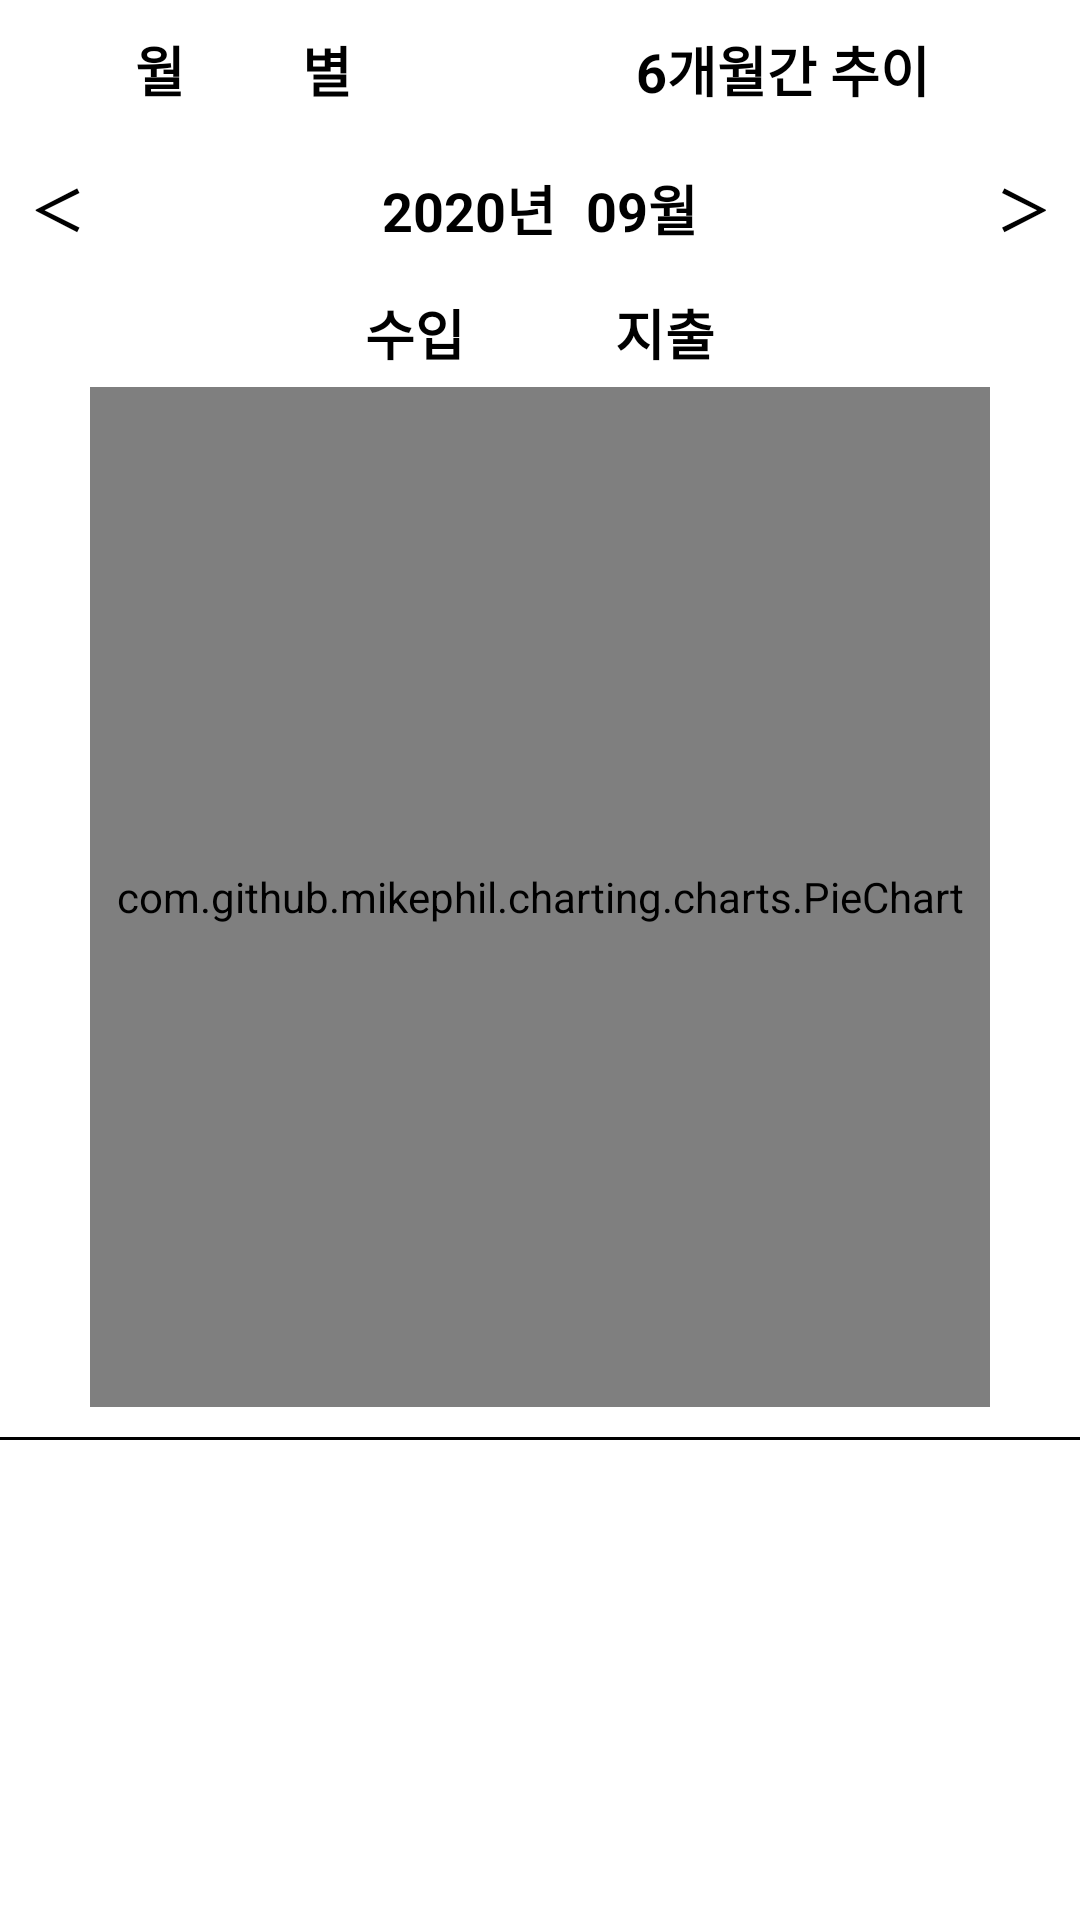

This screen was rendered from an Android layout file. Write that file and the resources it references.
<!-- AndroidManifest.xml: application theme AppTheme -->
<!-- res/layout/activity_chart_fragment.xml -->
<?xml version="1.0" encoding="utf-8"?>
<LinearLayout xmlns:android="http://schemas.android.com/apk/res/android"
    android:layout_width="match_parent"
    android:layout_height="match_parent"
    android:background="#FFFFFF"
    android:orientation="vertical"
    android:clickable="true">

    <LinearLayout
        android:layout_width="match_parent"
        android:layout_height="wrap_content"
        android:orientation="horizontal">

        <TextView
            android:id="@+id/chart_toptext1"
            android:layout_width="wrap_content"
            android:layout_height="fill_parent"
            android:layout_weight="1"
            android:gravity="center"
            android:padding="5dp"
            android:text="월         별"
            android:textSize="18dp"
            android:textStyle="bold"
            android:textColor="#000000"/>
        <TextView
            android:id="@+id/chart_toptext2"
            android:layout_width="wrap_content"
            android:layout_height="fill_parent"
            android:layout_weight="1"
            android:gravity="center"
            android:padding="10dp"
            android:text="6개월간 추이"
            android:textSize="18dp"
            android:textStyle="bold"
            android:textColor="#000000"/>

    </LinearLayout>
    <FrameLayout
        android:layout_width="match_parent"
        android:layout_height="wrap_content"
        android:layout_weight="1">
        <LinearLayout
            android:id="@+id/chart_layout1"
            android:layout_width="match_parent"
            android:layout_height="match_parent"
            android:orientation="vertical">
            <LinearLayout
                android:layout_width="match_parent"
                android:layout_height="wrap_content"
                android:orientation="horizontal"
                android:layout_margin="10dp"
                android:gravity="center_vertical">

                <TextView
                    android:id="@+id/chart_prev_text"
                    android:layout_width="wrap_content"
                    android:layout_height="wrap_content"
                    android:gravity="center_vertical"
                    android:paddingRight="20dp"
                    android:text="＜"
                    android:textColor="#000000"
                    android:textSize="18dp"
                    android:textStyle="bold" />

                <TextView
                    android:id="@+id/chart_text_year"
                    android:layout_width="wrap_content"
                    android:layout_height="wrap_content"
                    android:textStyle="bold"
                    android:textColor="#000000"
                    android:textSize="18dp"
                    android:gravity="right"
                    android:layout_weight="1"
                    android:text="2020년"/>
                <TextView
                    android:layout_width="wrap_content"
                    android:layout_height="wrap_content"
                    android:text="   "/>
                <TextView
                    android:id="@+id/chart_text_month"
                    android:layout_width="wrap_content"
                    android:layout_height="wrap_content"
                    android:textStyle="bold"
                    android:textColor="#000000"
                    android:textSize="18dp"
                    android:layout_weight="1"
                    android:text="09월"/>
                <TextView
                    android:id="@+id/chart_next_text"
                    android:layout_width="wrap_content"
                    android:layout_height="wrap_content"
                    android:paddingLeft="20dp"
                    android:gravity="center_vertical"
                    android:textStyle="bold"
                    android:textColor="#000000"
                    android:textSize="18dp"
                    android:text="＞"/>
            </LinearLayout>

            <LinearLayout
                android:layout_width="match_parent"
                android:layout_height="wrap_content"
                android:orientation="horizontal"
                android:gravity="center|bottom">

                <TextView
                    android:id="@+id/chart_text1"
                    android:layout_width="wrap_content"
                    android:layout_height="fill_parent"
                    android:padding="5dp"
                    android:gravity="center"
                    android:layout_marginRight="20dp"
                    android:text="수입"
                    android:textSize="18dp"
                    android:textStyle="bold"
                    android:textColor="#000000"/>
                <TextView
                    android:id="@+id/chart_text2"
                    android:layout_width="wrap_content"
                    android:layout_height="fill_parent"
                    android:gravity="center"
                    android:padding="5dp"
                    android:layout_marginLeft="20dp"
                    android:text="지출"
                    android:textSize="18dp"
                    android:textStyle="bold"
                    android:textColor="#000000"/>

            </LinearLayout>

            <FrameLayout
                android:layout_width="match_parent"
                android:layout_height="match_parent"
                android:paddingLeft="30dp"
                android:paddingRight="30dp">

                <com.github.mikephil.charting.charts.PieChart
                    android:id="@+id/piechart"
                    android:layout_width="match_parent"
                    android:layout_height="match_parent"/>

                <TextView
                    android:id="@+id/no_chart_text"
                    android:layout_width="wrap_content"
                    android:layout_height="0dp"
                    android:text="데이터가 없습니다."
                    android:textStyle="bold"
                    android:textSize="20dp"
                    android:textColor="#000000"
                    android:gravity="center"/>
            </FrameLayout>
        </LinearLayout>

        <LinearLayout
            android:id="@+id/chart_layout2"
            android:layout_width="match_parent"
            android:layout_height="match_parent"
            android:orientation="vertical"
            android:paddingLeft="30dp"
            android:paddingRight="30dp"
            android:visibility="invisible">
            <LinearLayout
                android:layout_width="match_parent"
                android:layout_height="wrap_content"
                android:orientation="horizontal"
                android:layout_marginTop="10dp"
                android:gravity="center|bottom">

                <TextView
                    android:id="@+id/chart_text3"
                    android:layout_width="wrap_content"
                    android:layout_height="fill_parent"
                    android:padding="5dp"
                    android:gravity="center"
                    android:layout_marginRight="20dp"
                    android:text="수입"
                    android:textSize="18dp"
                    android:textStyle="bold"
                    android:textColor="#000000"/>
                <TextView
                    android:id="@+id/chart_text4"
                    android:layout_width="wrap_content"
                    android:layout_height="fill_parent"
                    android:gravity="center"
                    android:padding="5dp"
                    android:layout_marginLeft="20dp"
                    android:text="지출"
                    android:textSize="18dp"
                    android:textStyle="bold"
                    android:textColor="#000000"/>

            </LinearLayout>

            <com.github.mikephil.charting.charts.BarChart
                android:id="@+id/barchart"
                android:layout_width="match_parent"
                android:layout_height="match_parent"/>
        </LinearLayout>

    </FrameLayout>

    <TextView
        android:layout_width="match_parent"
        android:layout_height="1dp"
        android:layout_marginTop="10dp"
        android:layout_marginBottom="10dp"
        android:background="#000000"/>

    <FrameLayout
        android:layout_width="match_parent"
        android:layout_height="150dp">
        <androidx.recyclerview.widget.RecyclerView
            android:id="@+id/chart_recycler"
            android:layout_width="match_parent"
            android:layout_height="150dp"/>

        <TextView
            android:id="@+id/no_chart_text2"
            android:layout_width="wrap_content"
            android:layout_height="0dp"
            android:text="데이터가 없습니다."
            android:textStyle="bold"
            android:textSize="20dp"
            android:textColor="#000000"
            android:background="#FFFFFF"
            android:gravity="center"/>
    </FrameLayout>




</LinearLayout>
<!-- resources referenced by this layout -->
<resources>
  <style name="AppTheme" parent="Theme.AppCompat.Light.DarkActionBar">
          
          <item name="colorPrimary">@color/colorPrimary</item>
          <item name="colorPrimaryDark">@color/colorPrimaryDark</item>
          <item name="colorAccent">@color/colorAccent</item>
      </style>
  <!-- not gathered from this repository: default colours our renderer supplied (Android Studio template values) -->
  <color name="colorPrimary">#FF6200EE</color>
  <color name="colorPrimaryDark">#FF3700B3</color>
  <color name="colorAccent">#FF03DAC5</color>
</resources>
